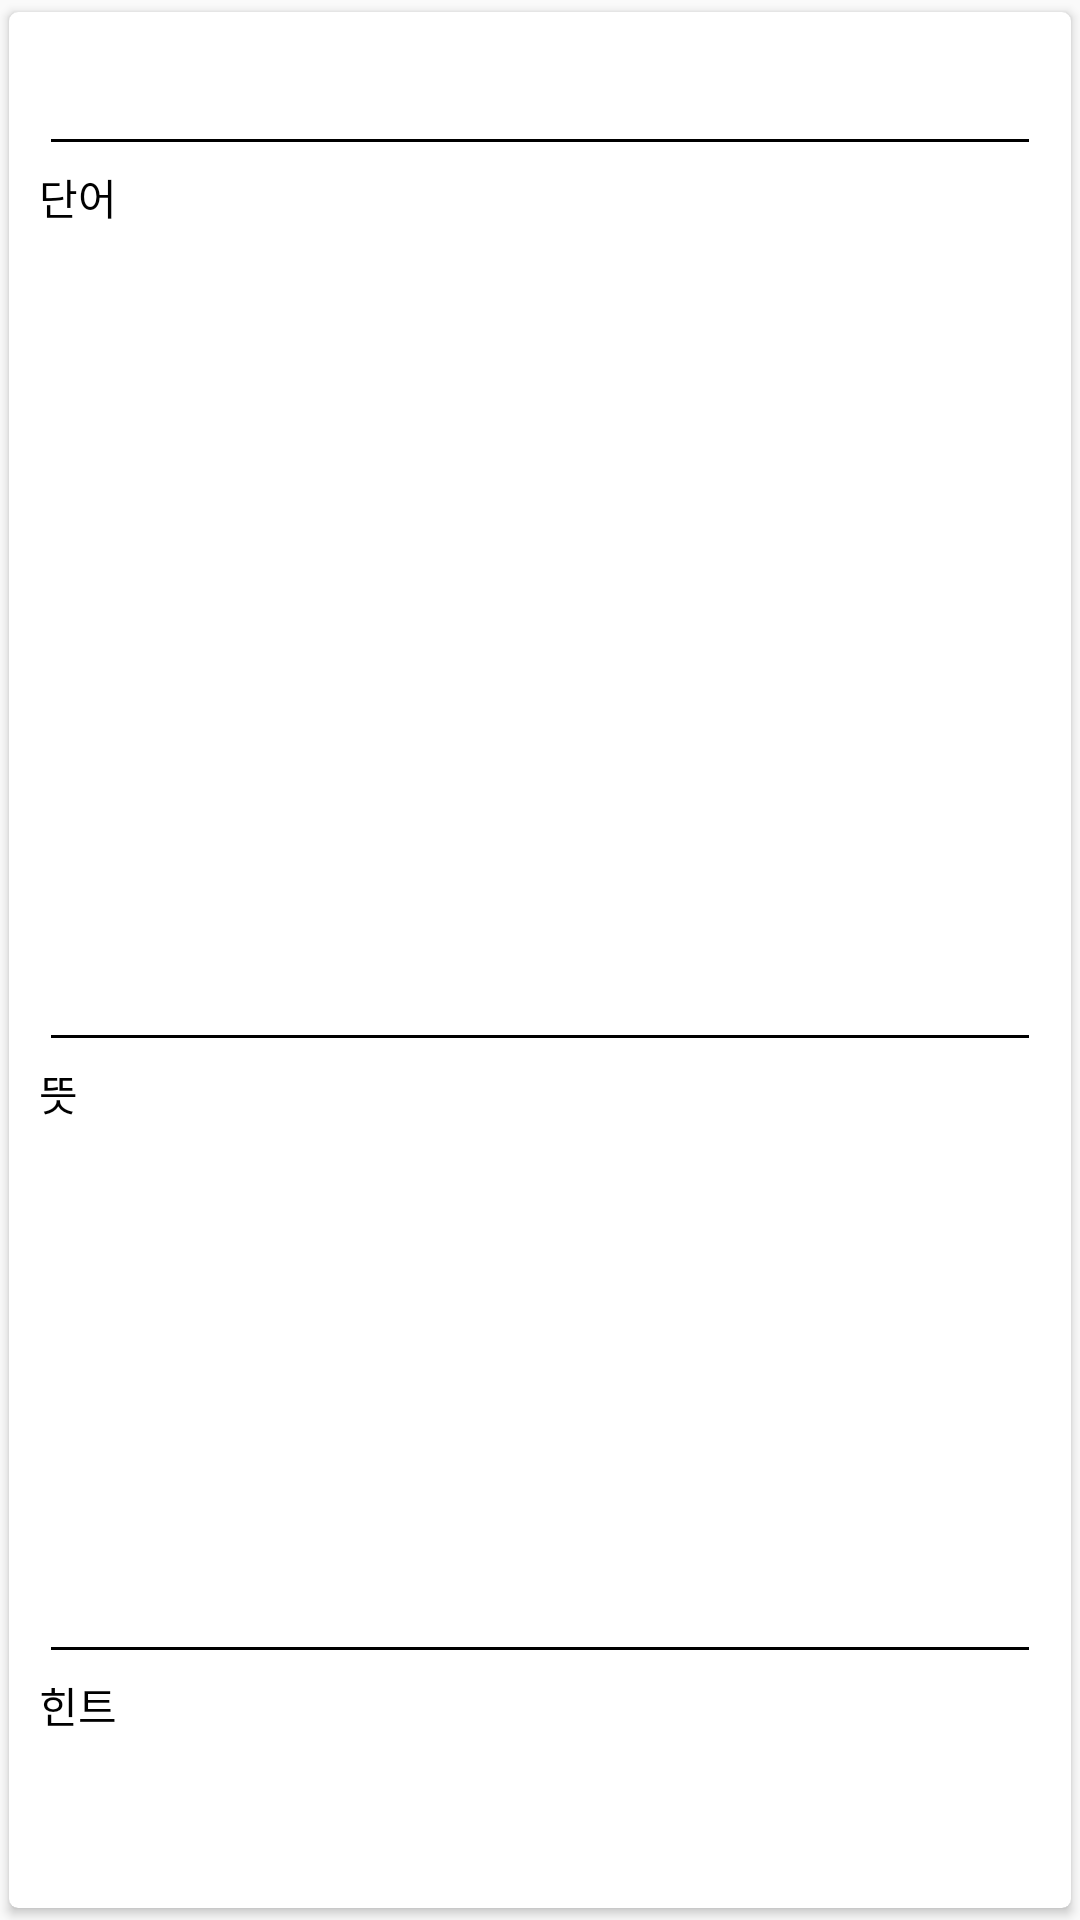

Layout XML and referenced resources for this Android screen:
<!-- AndroidManifest.xml: application theme AppTheme -->
<!-- res/layout/listview_worditem.xml -->
<?xml version="1.0" encoding="utf-8"?>
<androidx.cardview.widget.CardView
    xmlns:android="http://schemas.android.com/apk/res/android"
    xmlns:app="http://schemas.android.com/apk/res-auto"
    android:id="@+id/worditem_cardview"
    android:layout_width="match_parent"
    android:layout_height="wrap_content"

    android:orientation="vertical"
    app:cardUseCompatPadding="true"
    app:cardElevation="2dp"
    app:cardCornerRadius="3dp">

<LinearLayout
    android:layout_width="match_parent"
    android:layout_height="match_parent"
    android:padding="10dp"

    android:orientation="vertical">

    <LinearLayout
        android:layout_width="match_parent"
        android:layout_height="wrap_content"
        android:layout_weight="1"
        android:orientation="vertical">
        <ImageView
            android:id="@+id/wordImage"
            android:layout_width="wrap_content"
            android:layout_height="wrap_content" />
        <LinearLayout
            android:layout_width="match_parent"
            android:layout_height="wrap_content">
        <EditText
            android:id="@+id/editWordA"
            android:layout_width="match_parent"
            android:layout_height="wrap_content"
            android:layout_weight="2"
            android:inputType="text"
            android:theme="@style/EditTheme"
            android:maxLines="1" />
            <ImageButton
                android:id="@+id/wordImageBtn"
                android:layout_width="wrap_content"
                android:layout_height="wrap_content"
                android:background="@drawable/ic_photo_camera_black_24dp"
                android:text="사진"/>
        </LinearLayout>

        <TextView
            android:layout_width="wrap_content"
            android:layout_height="wrap_content"
            android:layout_weight="1"
            android:text="단어"
            android:textColor="#000000" />

    </LinearLayout>

    <LinearLayout
        android:layout_width="match_parent"
        android:layout_height="wrap_content"
        android:layout_weight="1"
        android:orientation="vertical">

        <EditText
            android:id="@+id/editWordB"
            android:layout_width="match_parent"
            android:layout_height="wrap_content"
            android:layout_weight="2"
            android:inputType="text"
            android:theme="@style/EditTheme"
            android:maxLines="1" />

        <TextView
            android:layout_width="wrap_content"
            android:layout_height="wrap_content"
            android:layout_weight="1"
            android:text="뜻"
            android:textColor="#000000" />
    </LinearLayout>

    <LinearLayout
        android:layout_width="match_parent"
        android:layout_height="wrap_content"
        android:layout_weight="1"
        android:orientation="vertical">

        <EditText
            android:id="@+id/editHint"
            android:layout_width="match_parent"
            android:layout_height="wrap_content"
            android:layout_weight="2"
            android:inputType="text"
            android:theme="@style/EditTheme"
            android:maxLines="1" />

        <TextView
            android:layout_width="wrap_content"
            android:layout_height="wrap_content"
            android:layout_weight="1"
            android:text="힌트"
            android:textColor="#000000" />
    </LinearLayout>

</LinearLayout>
</androidx.cardview.widget.CardView>
<!-- resources referenced by this layout -->
<resources>
  <style name="EditTheme" parent="Theme.AppCompat.Light.NoActionBar">
          <item name="colorAccent">@color/colorAccent</item>
          <item name="colorControlNormal">#000000</item>
      </style>
  <style name="AppTheme" parent="Theme.AppCompat.Light.DarkActionBar">
          
          <item name="colorPrimary">#5DA4BE</item>
          <item name="colorPrimaryDark">#A1CED1</item>
          <item name="colorAccent">@color/colorAccent</item>
          
      </style>
  <color name="colorAccent">#D81B60</color>
</resources>
